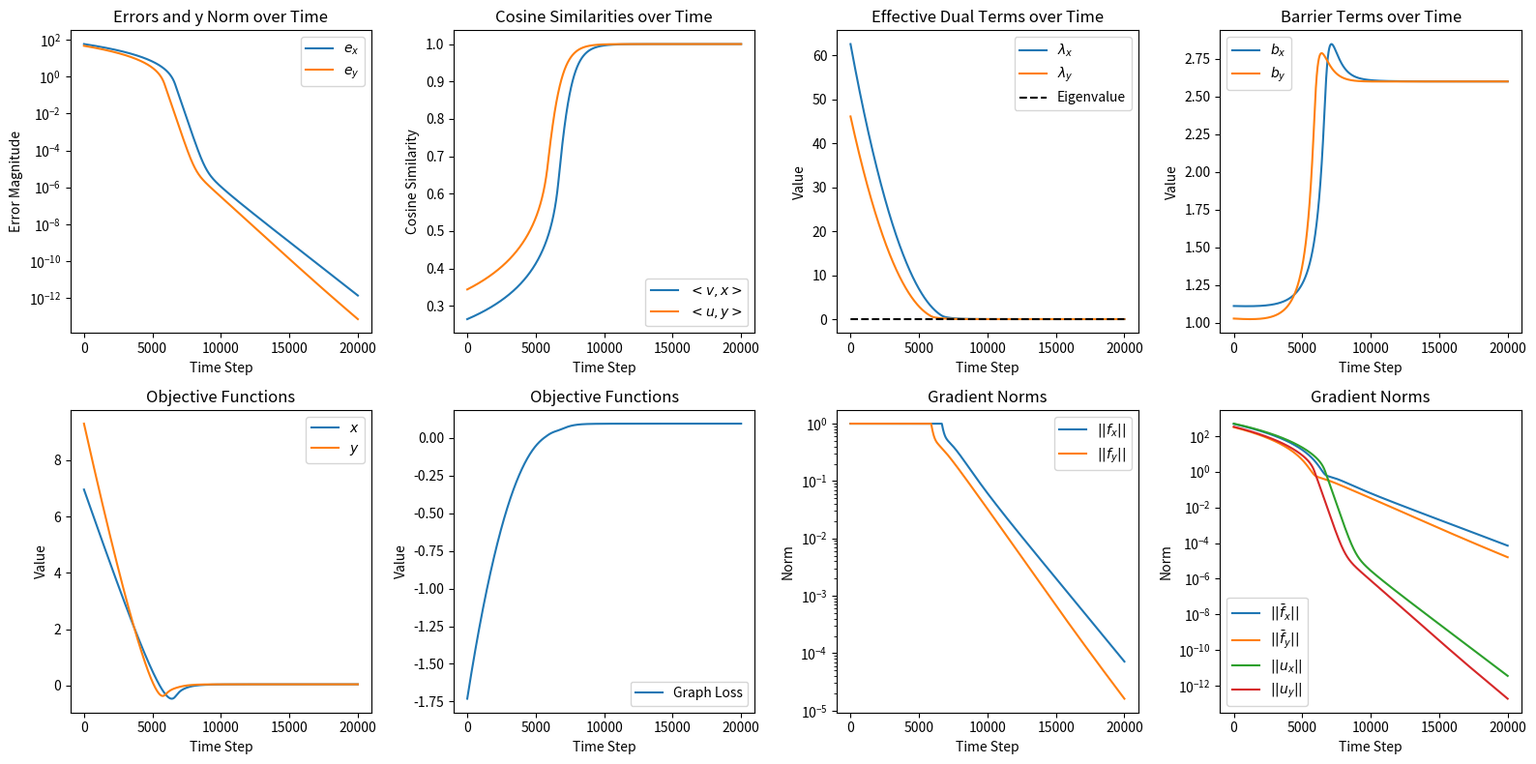

Recreate this plot in Python.
import numpy as np
import scipy.linalg
from tqdm import tqdm
import matplotlib.pyplot as plt

def generate_stochastic_matrix(n):
    P = np.random.rand(n, n)**10
    P -= np.min(P)
    P /= np.sum(P, axis=1, keepdims=True)
    return P

def generate_graph_laplacian(n, delta):
    P = generate_stochastic_matrix(n)
    L = np.eye(n)*(1+delta) - P 
    return L

def compute_eigen_decomposition(L):
    eigvals, eigvecs_left, eigvecs_right = scipy.linalg.eig(L, left=True, right=True)
    eigval = eigvals[0].real
    u = eigvecs_left[:, 0].real
    v = eigvecs_right[:, 0].real
    uTv = u.T @ v
    u /= uTv
    print("Eigenvalues of the graph Laplacian L:")
    print(eigvals)
    print("Norm of the right dominant eigenvector v:", np.linalg.norm(v))
    print("Norm of the left dominant eigenvector u:", np.linalg.norm(u))
    print("Dominant eigenvalue:", eigval)
    print("Left eigenvector u^T * right eigenvector v:", u.T @ v)
    return eigval, u, v

def compute_jacobian(L, x, y, beta, lr_x, lr_y, lr_bx, lr_by, lr_a, b, adversarial):
    return None

def analyze_stability(J):
    jac_eigvals = np.linalg.eigvals(J)

    # Order eigenvalues by real component
    jac_eigvals = jac_eigvals[np.argsort(jac_eigvals.real)[::-1]]
    
    print("Eigenvalues of the Jacobian at the dominant eigenvector:")
    print(jac_eigvals)
    if np.any(jac_eigvals.real > 0):
        print("The system is locally unstable around the dominant eigenvector.")
    else:
        print("The system is locally stable around the dominant eigenvector.")

def generate_initial_conditions(n):
    x0 = np.random.randn(n, 1)
    y0 = np.random.randn(n, 1)
    return x0, y0

def control_x_norm(x, L, lambda_x):
    Lx = np.einsum('ij,jk->ik', L, x)
    xTLx = np.einsum('ij,ij->j', x, Lx).reshape(1,1)
    xTx = np.einsum('ij,ij->j', x, x).reshape(1,1)
    b_x = max(0, (xTLx + lambda_x/4) / (xTx + 1e-8))
    return b_x

def control_y_norm(y, L, lambda_y):
    Ly = np.einsum('ij,jk->ik', L, y)
    yTLy = np.einsum('ij,ij->j', y, Ly).reshape(1,1)
    yTy = np.einsum('ij,ij->j', y, y).reshape(1,1)
    b_y = max(0, (yTLy + lambda_y/4) / (yTy + 1e-8))
    return b_y

def control_xy_correlation(x, y, L, lambda_xy):
    Lx = np.einsum('ij,jk->ik', L, x)
    LTy = np.einsum('ji,jk->ik', L, y)

    xTLx = np.einsum('ij,ij->j', x, Lx).reshape(1,1)
    yTLy = np.einsum('ij,ij->j', y, LTy).reshape(1,1)

    yTLx = np.einsum('ij,ij->j', y, Lx).reshape(1,1)
    yTx = np.einsum('ij,ij->j', y, x).reshape(1,1)

    yTy = np.einsum('ij,ij->j', y, y).reshape(1,1)
    xTx = np.einsum('ij,ij->j', x, x).reshape(1,1)
    
    e_xy = yTx - 1
    V_xy = e_xy**2/2

    grad_f_bar_x_dot_grad_V_x = e_xy * (xTLx*yTx - yTLx)
    grad_f_bar_y_dot_grad_V_y = e_xy * (yTLy*yTx - yTLx)
    grad_f_bar_dot_grad_V = grad_f_bar_x_dot_grad_V_x + grad_f_bar_y_dot_grad_V_y

    alignment_term = grad_f_bar_dot_grad_V + lambda_xy * V_xy
    
    grad_V_x_squared = (yTy * e_xy**2)
    grad_V_y_squared = (xTx * e_xy**2)
    grad_V_squared = grad_V_x_squared + grad_V_y_squared

    b_xy = max(0, alignment_term) / (grad_V_squared + 1e-6)

    return b_xy

def dynamics(L, x, y, lambda_x, lambda_y):
    x = x.reshape(-1,1)
    y = y.reshape(-1,1)

    x2 = np.einsum('ij,ij->j', x, x).reshape(1,1)
    y2 = np.einsum('ij,ij->j', y, y).reshape(1,1)
    Lx = np.einsum('ij,jk->ik', L, x)
    LTy = np.einsum('ji,jk->ik', L, y)
    
    e_x = x2 - 1
    e_y = y2 - 1

    lambda_Lx = np.einsum('ij,ij->j', x, Lx).reshape(1,1)
    lambda_Ly = np.einsum('ij,ij->j', y, LTy).reshape(1,1)
    graph_loss = np.einsum('ij,ij->j', y, Lx).reshape(1,1)

    f_bar_x = -Lx + lambda_Lx * x
    f_bar_y = -LTy + lambda_Ly * y

    b_x = control_x_norm(x, L, lambda_x)
    b_y = control_y_norm(y, L, lambda_y)
    
    u_x = -b_x * e_x * x
    u_y = -b_y * e_y * y

    fx = f_bar_x + u_x
    fy = f_bar_y + u_y

    L_x = graph_loss - lambda_Lx*x2/2 + b_x*e_x**2/2
    L_y = graph_loss - lambda_Ly*y2/2 + b_y*e_y**2/2

    aux = {
        'f_bar_x': f_bar_x,
        'f_bar_y': f_bar_y,
        'b_x': b_x,
        'b_y': b_y,  
        'u_x': u_x,
        'u_y': u_y,
        'e_x': e_x,
        'e_y': e_y,
        'lambda_Lx': lambda_Lx,
        'lambda_Ly': lambda_Ly,
        'graph_loss': graph_loss,
        'x2': x2,
        'y2': y2,
        'L_x': L_x,
        'L_y': L_y,
    }
    
    return (fx, fy), aux

def step(L, x, y, lr, lambda_x, lambda_xy):
    
    # Compute gradients
    (fx, fy), aux = dynamics(
        L, x, y, lambda_x, lambda_xy
    )

    # Normalize gradients if needed
    grad_norm_x = np.linalg.norm(fx)
    grad_norm_y = np.linalg.norm(fy)
    if grad_norm_x > 1:
        fx = fx / grad_norm_x
    if grad_norm_y > 1:
        fy = fy / grad_norm_y

    # Update variables
    x_new = x + lr * fx
    y_new = y + lr * fy

    # Calculate gradient norms for monitoring
    grad_norms = {
        '$||f_x||$': np.linalg.norm(fx),
        '$||f_y||$': np.linalg.norm(fy),
        '$||\\bar{f}_x||$': np.linalg.norm(aux['f_bar_x']),
        '$||\\bar{f}_y||$': np.linalg.norm(aux['f_bar_y']),
        '$||u_x||$': np.linalg.norm(aux['u_x']),
        '$||u_y||$': np.linalg.norm(aux['u_y']),
    }

    return (x_new, y_new), aux, grad_norms

def simulate_dynamics(L, x0, y0, lr, lambda_x, lambda_y, n_steps):
    # Initialize variables
    x = x0
    y = y0
    
    # Record trajectory
    trajectory = []
    trajectory.append(
        (x.copy(), y.copy())
    )
    aux_variables = []
    grad_norms_list = []

    for _ in tqdm(range(n_steps), desc="Simulating dynamics", leave=True):
        (x, y), aux, grad_norms = step(
            L, x, y, lr, lambda_x, lambda_y
        )
        trajectory.append(
            (x.copy(), y.copy())
        )
        aux_variables.append(aux)
        grad_norms_list.append(grad_norms)
    
    # Separate recorded trajectory into arrays
    t = np.arange(n_steps+1)
    x_t = np.concatenate([state[0] for state in trajectory], axis=1).T
    y_t = np.concatenate([state[1] for state in trajectory], axis=1).T

    print("Shapes of the recorded trajectory:")
    print(x_t.shape, y_t.shape)

    # Convert auxiliary variables to arrays, handling different shapes
    aux_arrays = {}
    for key in aux_variables[0]:
        values = [aux[key] for aux in aux_variables]
        # Check if values are scalars (0D) or have shape (1,1)
        if values[0].ndim == 0 or (values[0].ndim == 2 and values[0].shape == (1, 1)):
            # Flatten scalars to 1D array
            aux_arrays[key] = np.array([v.item() if hasattr(v, 'item') else v for v in values])
        else:
            # For 2D arrays (vectors), concatenate along axis 1 and transpose
            aux_arrays[key] = np.concatenate(values, axis=1).T

    # Convert gradient norms to array
    grad_norm_arrays = {key: np.array([gn[key] for gn in grad_norms_list]) for key in grad_norms_list[0]
    }

    return t, x_t, y_t, aux_arrays, grad_norm_arrays

def compute_metrics(x_t, y_t, u, v):
    cs_v = np.abs(np.einsum('ij,j->i', x_t, v)) / (np.linalg.norm(x_t, axis=1) * np.linalg.norm(v))
    cs_u = np.abs(np.einsum('ij,j->i', y_t, u)) / (np.linalg.norm(y_t, axis=1) * np.linalg.norm(u))
    return cs_v, cs_u

def visualize_metrics(t, cs_v, cs_u, eigval, aux_arrays, grad_norm_arrays):    

    plt.figure(figsize=(16, 8))

    t1 = t[1:]

    plt.subplot(2, 4, 1)
    e_x_t = aux_arrays['e_x']
    e_y_t = aux_arrays['e_y']
    plt.plot(t1, np.abs(e_x_t), label=r'$e_x$')
    plt.plot(t1, np.abs(e_y_t), label=r'$e_{y}$')
    plt.title('Errors and y Norm over Time')
    plt.xlabel('Time Step')
    plt.ylabel('Error Magnitude')
    plt.legend()
    plt.yscale('log')

    plt.subplot(2, 4, 2)
    plt.plot(t, cs_v, label=r'$<v,x>$')
    plt.plot(t, cs_u, label=r'$<u,y>$')
    plt.title('Cosine Similarities over Time')
    plt.xlabel('Time Step')
    plt.ylabel('Cosine Similarity')
    plt.legend()

    plt.subplot(2, 4, 3)
    beta_x_t = aux_arrays['lambda_Lx']
    beta_y_t = aux_arrays['lambda_Ly']
    plt.plot(t1, np.abs(beta_x_t), label=r'$\lambda_{x}$')
    plt.plot(t1, np.abs(beta_y_t), label=r'$\lambda_{y}$')
    plt.plot(t1, eigval * np.ones_like(t1), 'k--', label='Eigenvalue')
    plt.title('Effective Dual Terms over Time')
    plt.legend()
    plt.xlabel('Time Step')
    plt.ylabel('Value')

    plt.subplot(2, 4, 4)
    b_x_t = aux_arrays['b_x']
    b_y_t = aux_arrays['b_y']
    plt.plot(t1, b_x_t, label=r'$b_x$')
    plt.plot(t1, b_y_t, label=r'$b_{y}$')
    plt.title('Barrier Terms over Time')
    plt.legend()
    plt.xlabel('Time Step')
    plt.ylabel('Value')

    plt.subplot(2, 4, 5)
    L_x_t = aux_arrays['L_x']
    L_y_t = aux_arrays['L_y']
    plt.plot(t1, L_x_t, label=r'$x$')
    plt.plot(t1, L_y_t, label=r'$y$')
    plt.title('Objective Functions')
    plt.legend()
    plt.xlabel('Time Step')
    plt.ylabel('Value')

    plt.subplot(2, 4, 6)
    graph_loss_t = aux_arrays['graph_loss']
    plt.plot(t1, graph_loss_t, label=r'Graph Loss')
    plt.title('Objective Functions')
    plt.legend()
    plt.xlabel('Time Step')
    plt.ylabel('Value')

    plt.subplot(2, 4, 7)
    for key, values in grad_norm_arrays.items():
        if key in ['$||f_x||$', '$||f_y||$']:
            plt.plot(t1, values, label=key)
    plt.title('Gradient Norms')
    plt.legend()
    plt.xlabel('Time Step')
    plt.ylabel('Norm')
    plt.yscale('log')

    plt.subplot(2, 4, 8)
    for key, values in grad_norm_arrays.items():
        if key in ['$||\\bar{f}_x||$', '$||\\bar{f}_y||$', '$||u_x||$', '$||u_y||$']:
            plt.plot(t1, values, label=key)
    plt.title('Gradient Norms')
    plt.legend()
    plt.xlabel('Time Step')
    plt.ylabel('Norm')
    plt.yscale('log')

    plt.tight_layout()
    plt.show()

def main(n, delta, lr, lambda_x, lambda_y, n_steps):
    # Create scaled graph Laplacian L
    L = generate_graph_laplacian(n, delta)

    # Compute eigenvalues and eigenvectors
    eigval, u, v = compute_eigen_decomposition(L)

    # # Compute Jacobian at the dominant eigenvector
    # J = compute_jacobian(L, v, u, eigval, lr_x, lr_y, lr_bx, lr_by, lr_a, b, adversarial)
    
    # # Analyze stability
    # analyze_stability(J)

    # Generate initial conditions
    x0, y0 = generate_initial_conditions(n)

    # Simulate dynamics
    t, x_t, y_t, aux_arrays, grad_norm_arrays  = simulate_dynamics(
        L, x0, y0, lr, lambda_x, lambda_y, n_steps)
    
    # Compute metrics
    cs_v, cs_u = compute_metrics(x_t, y_t, u, v)

    # Visualize metrics
    visualize_metrics(
        t, cs_v, cs_u, eigval, aux_arrays, grad_norm_arrays
    )


if __name__ == "__main__":
    n = 50
    delta = 0.1
    lr = 0.001
    lambda_x = 10
    lambda_y = 10
    n_steps = 20000
    main(n, delta, lr, lambda_x, lambda_y, n_steps)
